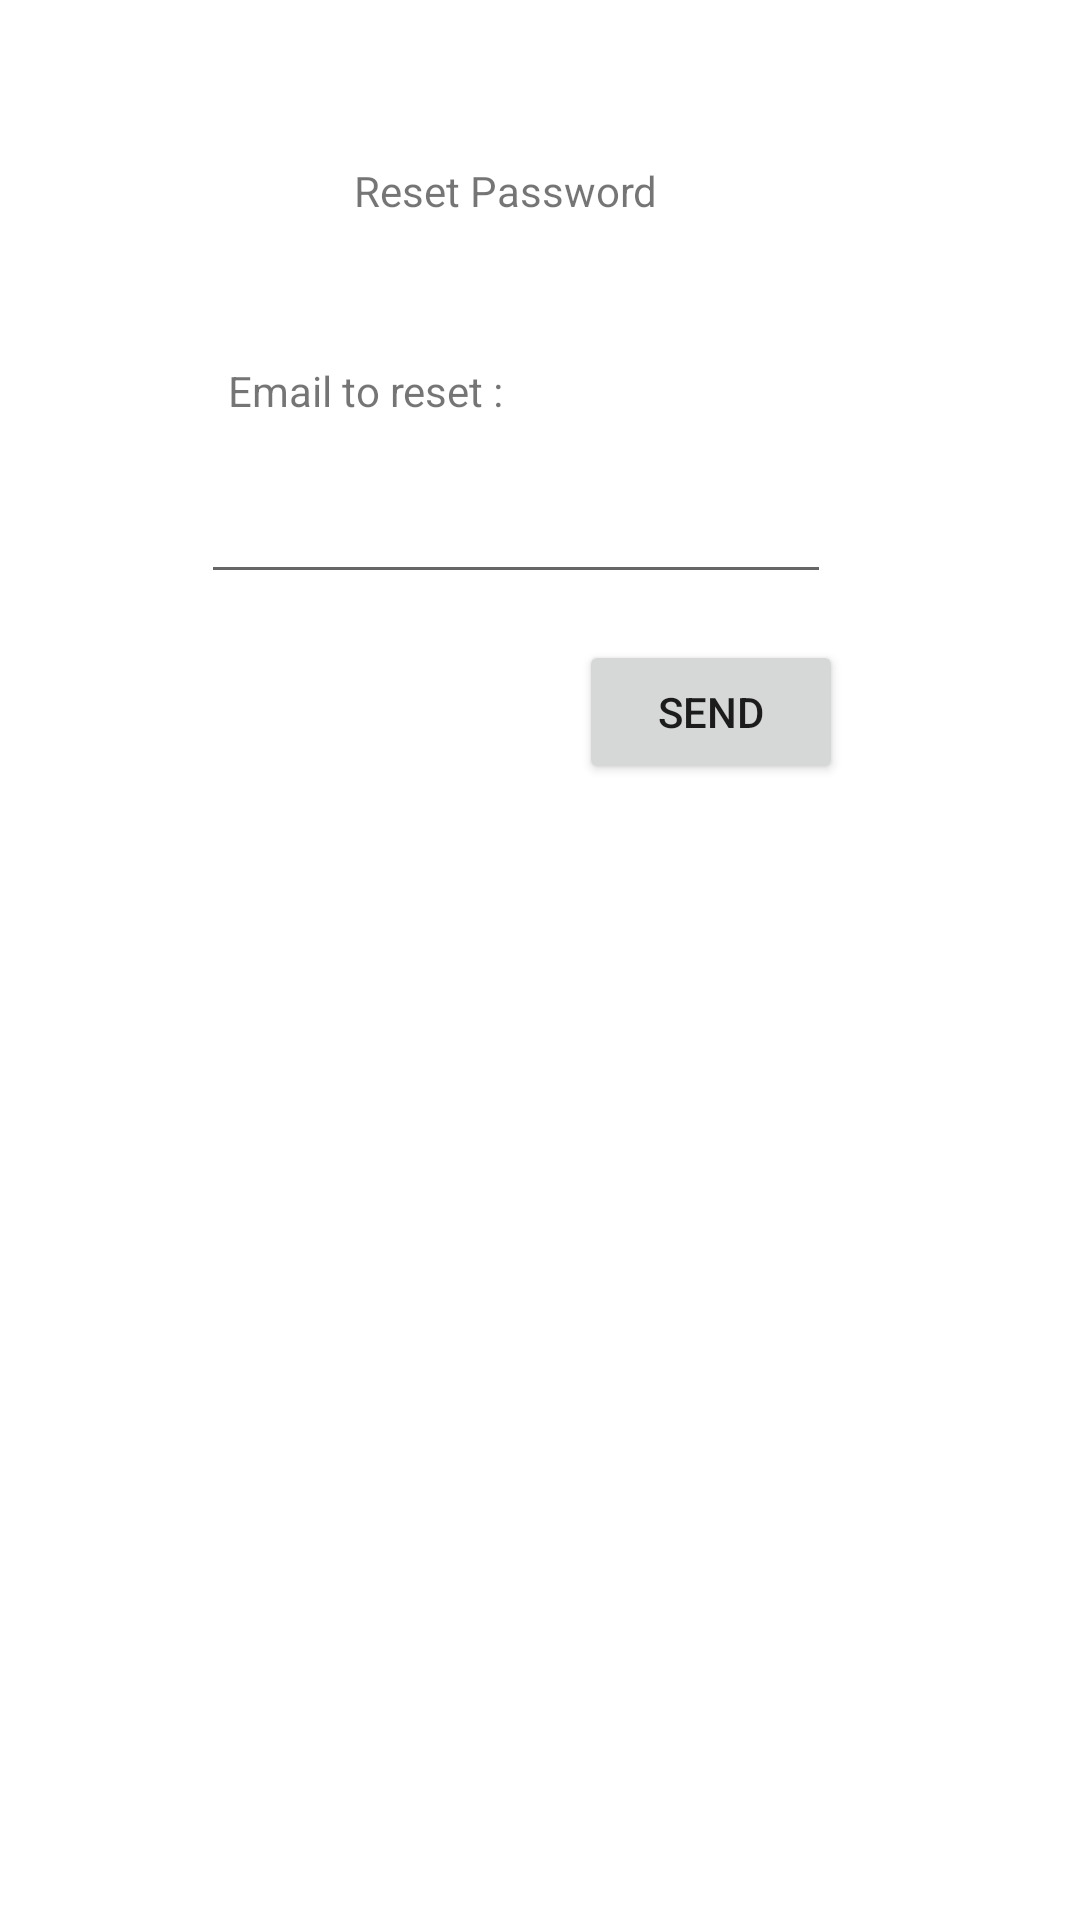

Here is an Android app screen rendered from its layout file. Give the layout XML and the strings, colors and styles it references.
<!-- AndroidManifest.xml: application theme Theme.AngelInvest -->
<!-- res/layout/activity_forgot.xml -->
<?xml version="1.0" encoding="utf-8"?>
<androidx.constraintlayout.widget.ConstraintLayout xmlns:android="http://schemas.android.com/apk/res/android"
    xmlns:app="http://schemas.android.com/apk/res-auto"
    xmlns:tools="http://schemas.android.com/tools"
    android:layout_width="match_parent"
    android:layout_height="match_parent"
    tools:context=".Forgot">

    <TextView
        android:id="@+id/textView12"
        android:layout_width="wrap_content"
        android:layout_height="wrap_content"
        android:text="Reset Password"
        app:layout_constraintBottom_toBottomOf="parent"
        app:layout_constraintEnd_toEndOf="parent"
        app:layout_constraintHorizontal_bias="0.456"
        app:layout_constraintStart_toStartOf="parent"
        app:layout_constraintTop_toTopOf="parent"
        app:layout_constraintVertical_bias="0.087" />

    <EditText
        android:id="@+id/et_email_forgot"
        android:layout_width="wrap_content"
        android:layout_height="wrap_content"
        android:ems="10"
        android:inputType="textEmailAddress"
        app:layout_constraintBottom_toBottomOf="parent"
        app:layout_constraintEnd_toEndOf="parent"
        app:layout_constraintHorizontal_bias="0.447"
        app:layout_constraintStart_toStartOf="parent"
        app:layout_constraintTop_toBottomOf="@+id/textView13"
        app:layout_constraintVertical_bias="0.037" />

    <Button
        android:id="@+id/btn_forgot_send"
        android:layout_width="wrap_content"
        android:layout_height="wrap_content"
        android:text="Send"
        app:layout_constraintBottom_toBottomOf="parent"
        app:layout_constraintEnd_toEndOf="parent"
        app:layout_constraintHorizontal_bias="0.71"
        app:layout_constraintStart_toStartOf="parent"
        app:layout_constraintTop_toBottomOf="@+id/et_email_forgot"
        app:layout_constraintVertical_bias="0.039" />

    <TextView
        android:id="@+id/textView13"
        android:layout_width="wrap_content"
        android:layout_height="wrap_content"
        android:text="Email to reset :"
        app:layout_constraintBottom_toBottomOf="parent"
        app:layout_constraintEnd_toEndOf="parent"
        app:layout_constraintHorizontal_bias="0.283"
        app:layout_constraintStart_toStartOf="parent"
        app:layout_constraintTop_toBottomOf="@+id/textView12"
        app:layout_constraintVertical_bias="0.087" />
</androidx.constraintlayout.widget.ConstraintLayout>
<!-- resources referenced by this layout -->
<resources>
  <style name="Theme.AngelInvest" parent="Theme.MaterialComponents.DayNight.NoActionBar">
          
          <item name="colorPrimary">@color/primary</item>
          <item name="colorPrimaryVariant">@color/primary_light</item>
          <item name="colorOnPrimary">@color/black</item>
          
          <item name="colorSecondary">@color/secondary</item>
          <item name="colorSecondaryVariant">@color/secondary_light</item>
          <item name="colorOnSecondary">@color/black</item>
          
          <item name="android:statusBarColor" tools:targetApi="l">?attr/colorPrimaryVariant</item>
          
      </style>
  <color name="primary">#FF50b8e7</color>
  <color name="primary_light">#FF89eaff</color>
  <color name="black">#FF000000</color>
  <color name="secondary">#FFb9e1f4</color>
  <color name="secondary_light">#FFecffff</color>
</resources>
